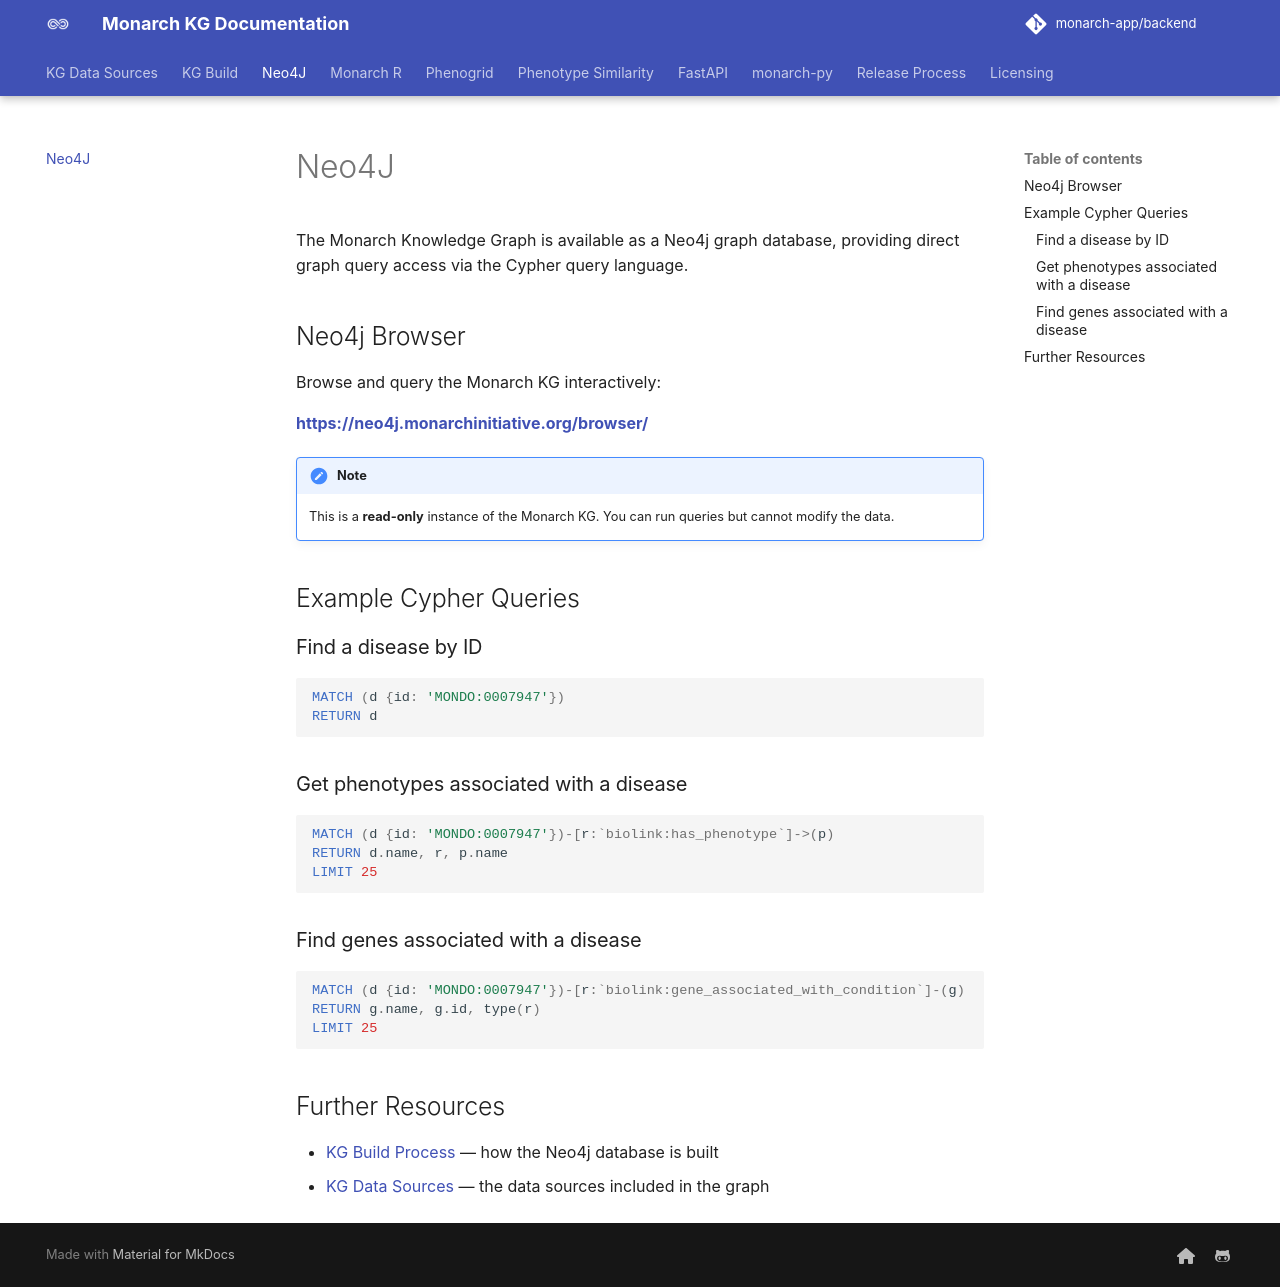

repository: monarch-initiative/monarch-app · page: docs/Neo4J/index.html · generator: mkdocs

# Neo4J

The Monarch Knowledge Graph is available as a Neo4j graph database, providing
direct graph query access via the Cypher query language.

## Neo4j Browser

Browse and query the Monarch KG interactively:

**[https://neo4j.monarchinitiative.org/browser/](https://neo4j.monarchinitiative.org/browser/)**

!!! note
    This is a **read-only** instance of the Monarch KG. You can run queries but
    cannot modify the data.

## Example Cypher Queries

### Find a disease by ID

```cypher
MATCH (d {id: 'MONDO:0007947'})
RETURN d
```

### Get phenotypes associated with a disease

```cypher
MATCH (d {id: 'MONDO:0007947'})-[r:`biolink:has_phenotype`]->(p)
RETURN d.name, r, p.name
LIMIT 25
```

### Find genes associated with a disease

```cypher
MATCH (d {id: 'MONDO:0007947'})-[r:`biolink:gene_associated_with_condition`]-(g)
RETURN g.name, g.id, type(r)
LIMIT 25
```

## Further Resources

- [KG Build Process](../KG-Build-Process/kg-build-process.md) — how the Neo4j database is built
- [KG Data Sources](../Sources/index.md) — the data sources included in the graph
